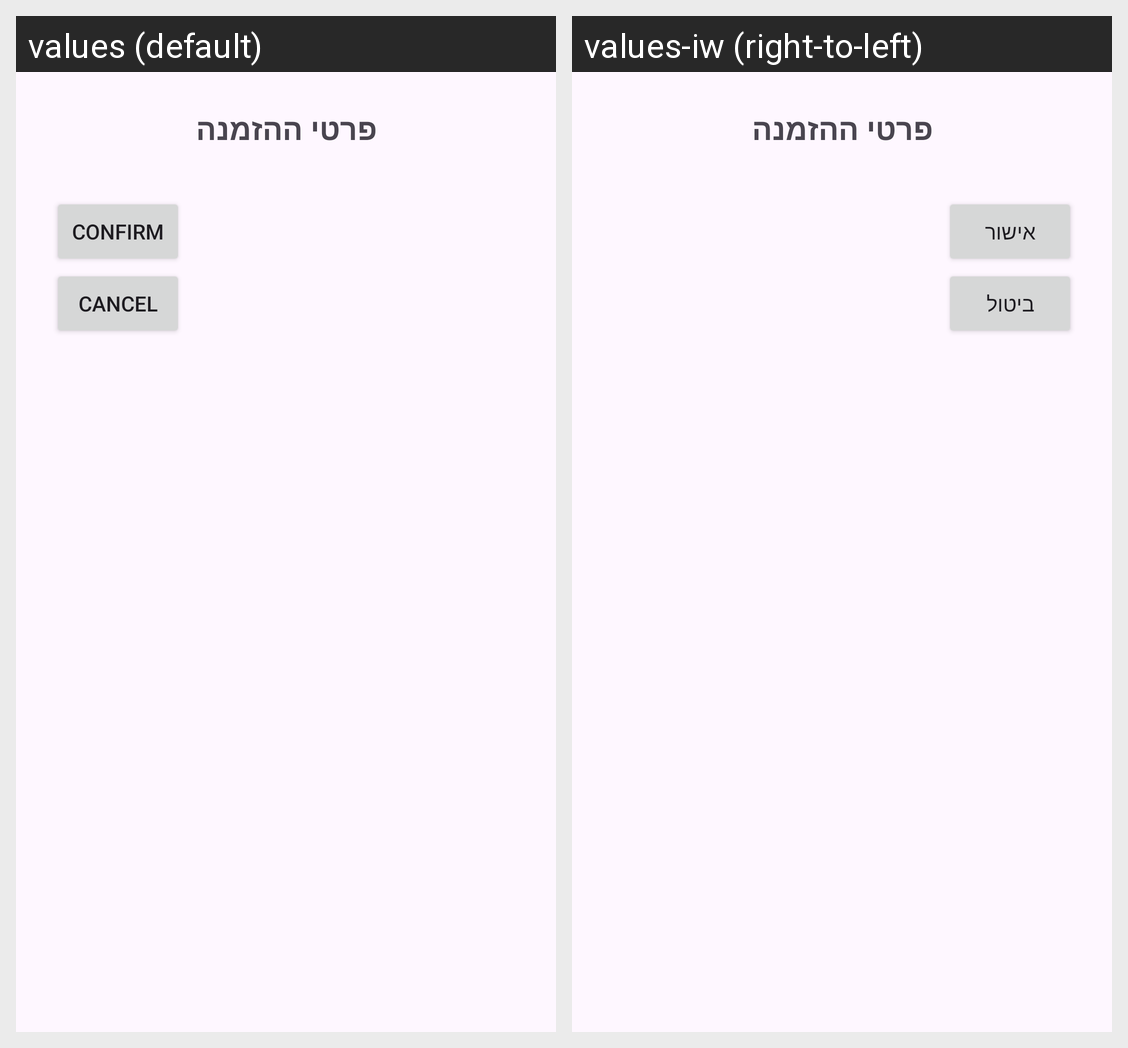

This grid shows one Android layout under two languages. Give, for every string resource on the screen, its name, the default text and each shown locale's text.
Android screen res/layout/dialog_ticket_details.xml rendered under 2 locales, left to right: values (default), values-iw (right-to-left). Device: Nexus 5 (rendered at 1080×1920; each locale shown at half size, 540×960, under a caption strip naming it); theme Theme.Moviepage.
Strings drawn on this screen, with the default value and each locale's value (text and hints the layout hard-codes, and strings that could not be matched under every locale, appear in the picture but are not listed):

confirm
  values: Confirm
  values-iw: אישור

cancel
  values: Cancel
  values-iw: ביטול
